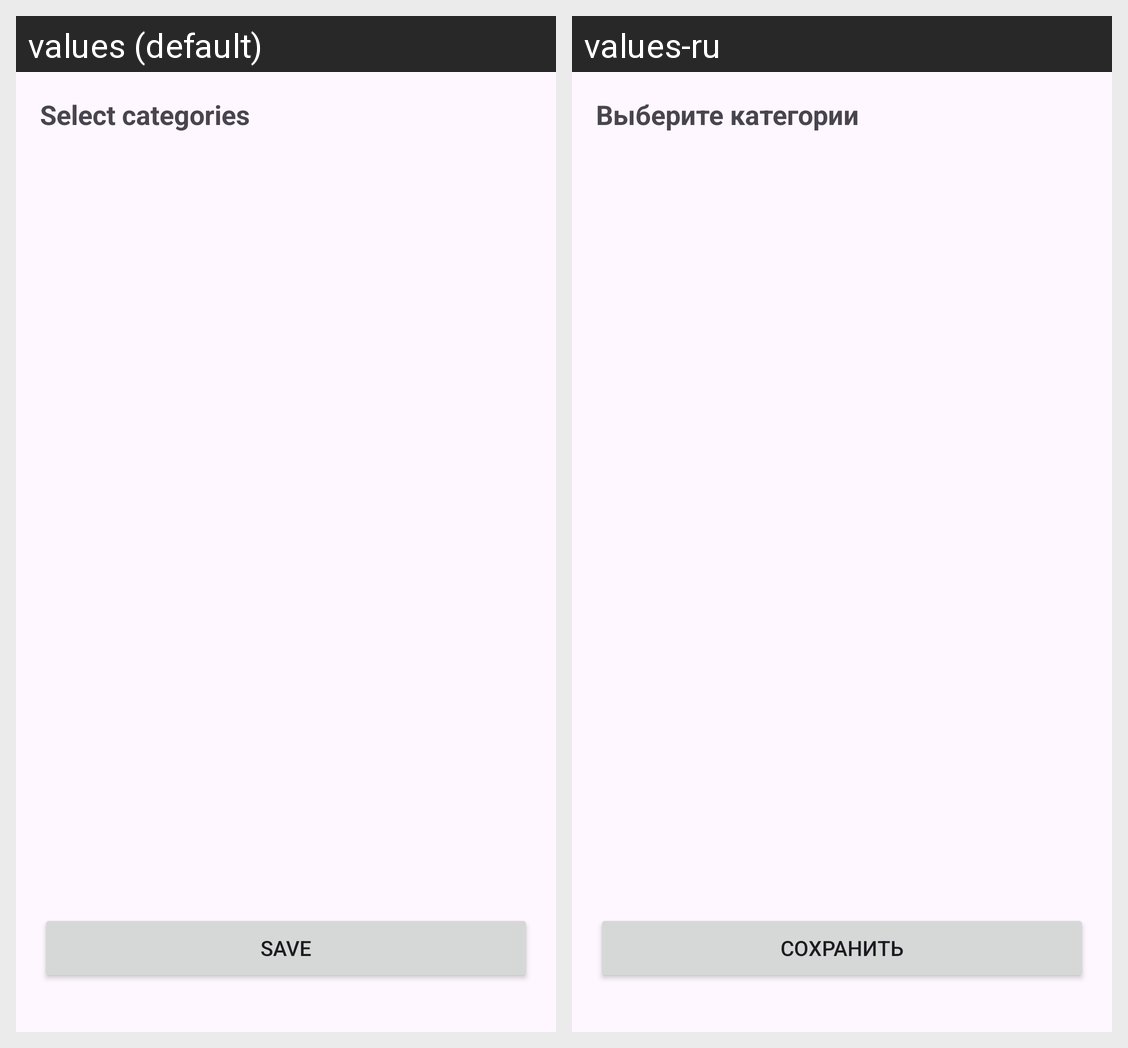

This grid shows one Android layout under two languages. Give, for every string resource on the screen, its name, the default text and each shown locale's text.
Android screen res/layout/activity_category_selection.xml rendered under 2 locales, left to right: values (default), values-ru. Device: Nexus 5 (rendered at 1080×1920; each locale shown at half size, 540×960, under a caption strip naming it); theme Theme.TelegramNewsReader.
Strings drawn on this screen, with the default value and each locale's value (text and hints the layout hard-codes, and strings that could not be matched under every locale, appear in the picture but are not listed):

select_categories
  values: Select categories
  values-ru: Выберите категории

save
  values: Save
  values-ru: Сохранить
